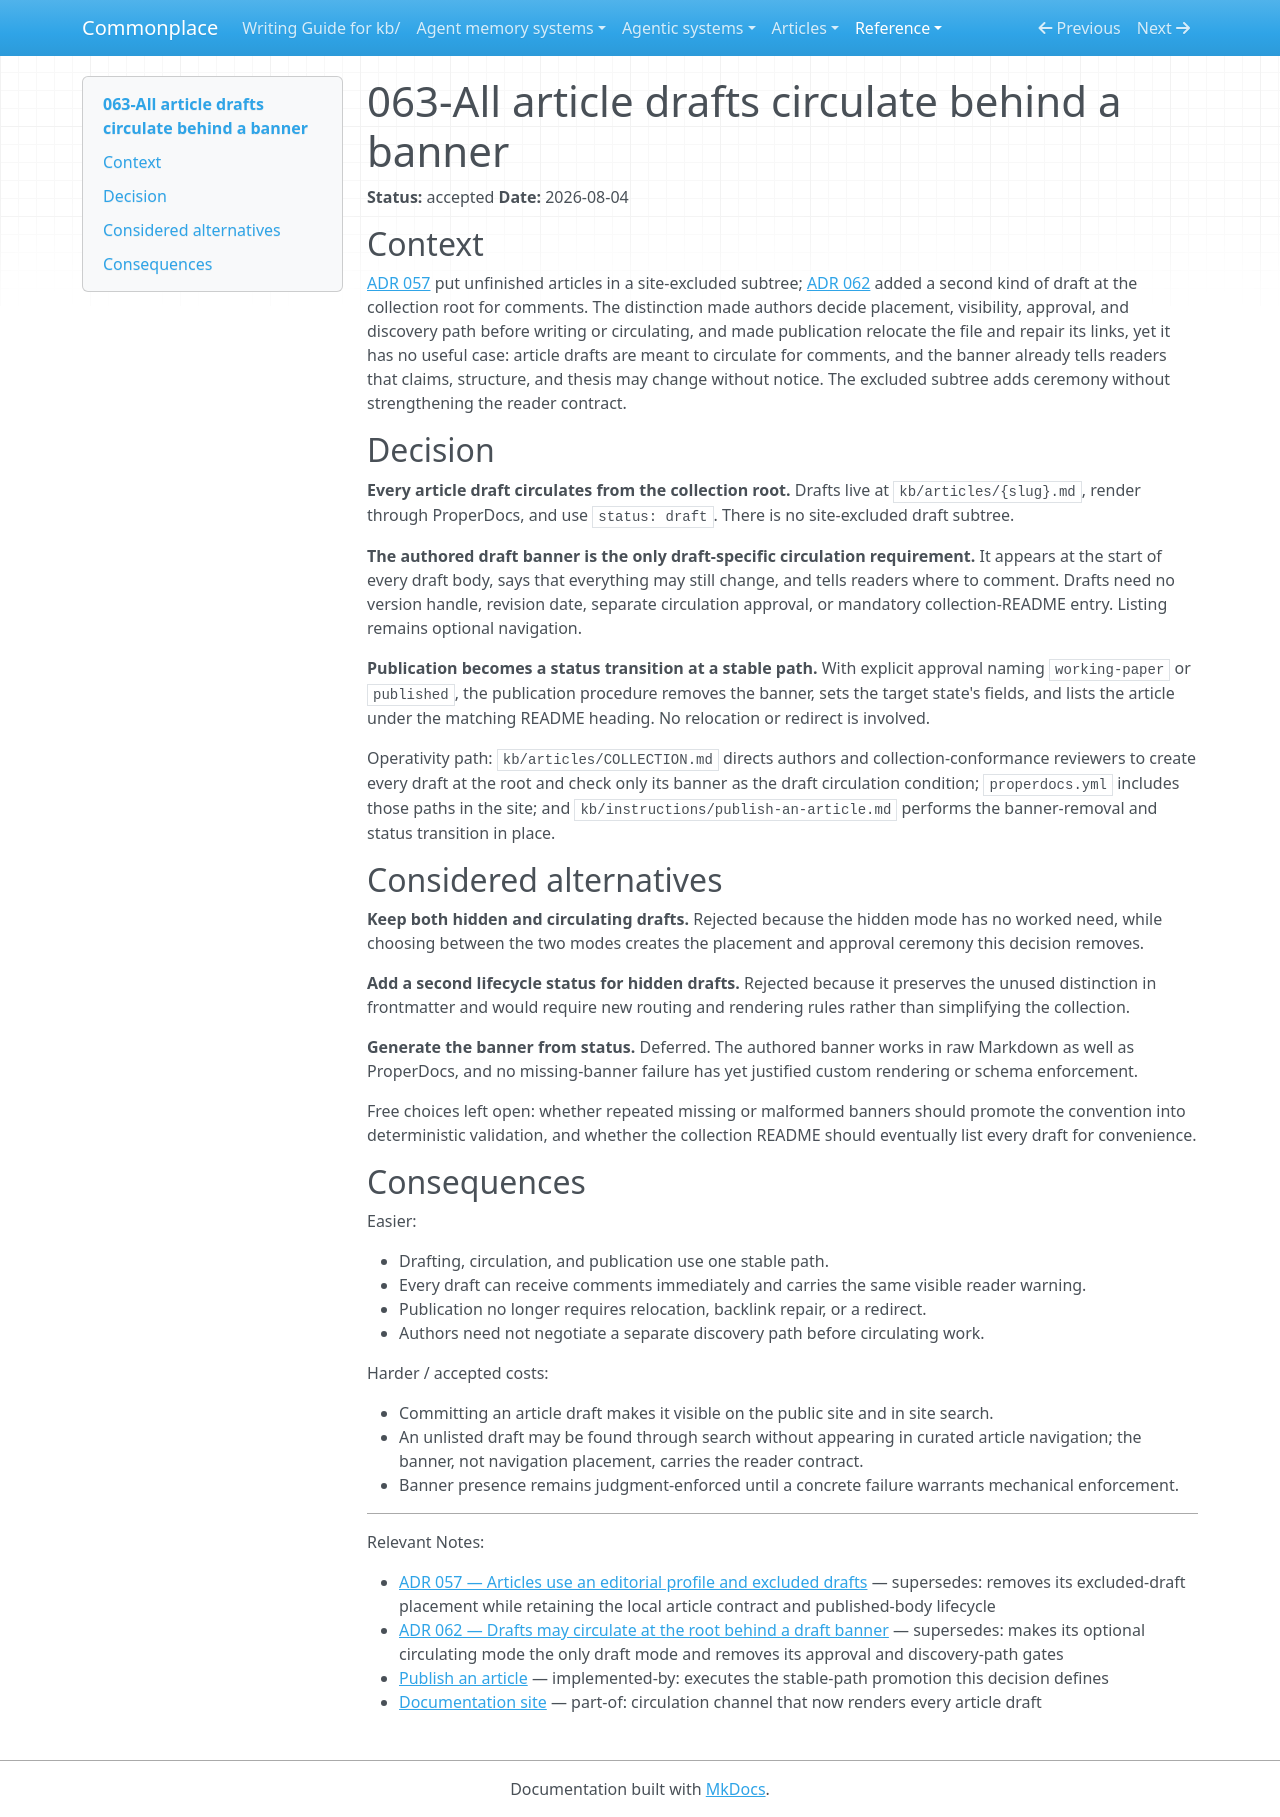

repository: zby/commonplace · page: reference/adr/063-all-article-drafts-circulate-behind-a-banner/index.html · generator: mkdocs

---
description: "Removes the excluded article-draft subtree so every draft circulates from the collection root with a visible authored banner as its only draft-specific circulation requirement"
type: reference/types/adr.md
tags: []
status: accepted
---

# 063-All article drafts circulate behind a banner

**Status:** accepted
**Date:** 2026-08-04

## Context

[ADR 057](./057-articles-use-an-editorial-profile-and-excluded-drafts.md) put unfinished articles in a site-excluded subtree; [ADR 062](./062-drafts-may-circulate-at-the-root-behind-a-draft-banner.md) added a second kind of draft at the collection root for comments. The distinction made authors decide placement, visibility, approval, and discovery path before writing or circulating, and made publication relocate the file and repair its links, yet it has no useful case: article drafts are meant to circulate for comments, and the banner already tells readers that claims, structure, and thesis may change without notice. The excluded subtree adds ceremony without strengthening the reader contract.

## Decision

**Every article draft circulates from the collection root.** Drafts live at `kb/articles/{slug}.md`, render through ProperDocs, and use `status: draft`. There is no site-excluded draft subtree.

**The authored draft banner is the only draft-specific circulation requirement.** It appears at the start of every draft body, says that everything may still change, and tells readers where to comment. Drafts need no version handle, revision date, separate circulation approval, or mandatory collection-README entry. Listing remains optional navigation.

**Publication becomes a status transition at a stable path.** With explicit approval naming `working-paper` or `published`, the publication procedure removes the banner, sets the target state's fields, and lists the article under the matching README heading. No relocation or redirect is involved.

Operativity path: `kb/articles/COLLECTION.md` directs authors and collection-conformance reviewers to create every draft at the root and check only its banner as the draft circulation condition; `properdocs.yml` includes those paths in the site; and `kb/instructions/publish-an-article.md` performs the banner-removal and status transition in place.

## Considered alternatives

**Keep both hidden and circulating drafts.** Rejected because the hidden mode has no worked need, while choosing between the two modes creates the placement and approval ceremony this decision removes.

**Add a second lifecycle status for hidden drafts.** Rejected because it preserves the unused distinction in frontmatter and would require new routing and rendering rules rather than simplifying the collection.

**Generate the banner from status.** Deferred. The authored banner works in raw Markdown as well as ProperDocs, and no missing-banner failure has yet justified custom rendering or schema enforcement.

Free choices left open: whether repeated missing or malformed banners should promote the convention into deterministic validation, and whether the collection README should eventually list every draft for convenience.

## Consequences

Easier:

- Drafting, circulation, and publication use one stable path.
- Every draft can receive comments immediately and carries the same visible reader warning.
- Publication no longer requires relocation, backlink repair, or a redirect.
- Authors need not negotiate a separate discovery path before circulating work.

Harder / accepted costs:

- Committing an article draft makes it visible on the public site and in site search.
- An unlisted draft may be found through search without appearing in curated article navigation; the banner, not navigation placement, carries the reader contract.
- Banner presence remains judgment-enforced until a concrete failure warrants mechanical enforcement.

---

Relevant Notes:

- [ADR 057 — Articles use an editorial profile and excluded drafts](./057-articles-use-an-editorial-profile-and-excluded-drafts.md) — supersedes: removes its excluded-draft placement while retaining the local article contract and published-body lifecycle
- [ADR 062 — Drafts may circulate at the root behind a draft banner](./062-drafts-may-circulate-at-the-root-behind-a-draft-banner.md) — supersedes: makes its optional circulating mode the only draft mode and removes its approval and discovery-path gates
- [Publish an article](../../instructions/publish-an-article.md) — implemented-by: executes the stable-path promotion this decision defines
- [Documentation site](../documentation-site.md) — part-of: circulation channel that now renders every article draft
